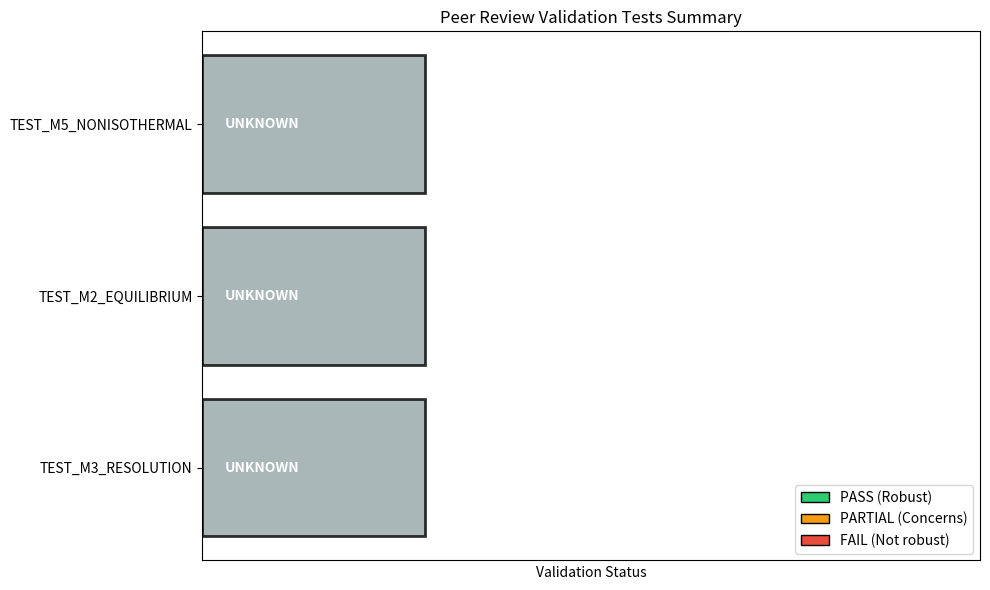

Recreate this plot in Python.
#!/usr/bin/env python3
"""
Generate combined validation report from all three test campaigns

Creates:
- VALIDATION_REPORT.pdf: Summary for peer review response
- VALIDATION_DATA.json: Machine-readable results
"""

import json
import numpy as np
import matplotlib.pyplot as plt
from pathlib import Path
from datetime import datetime

# Load all analysis results
output_dir = Path("output")
output_dir.mkdir(exist_ok=True)

print("="*70)
print("Generating Combined Validation Report")
print("="*70)
print()

# Try to load individual analysis results
resolution_file = output_dir / "resolution_analysis.json"
equilibrium_file = output_dir / "equilibrium_analysis.json"
nonisothermal_file = output_dir / "nonisothermal_analysis.json"

results = {
    "timestamp": datetime.now().strftime("%Y-%m-%d %H:%M:%S"),
    "campaigns": {}
}

# Load resolution test results
if resolution_file.exists():
    with open(resolution_file, "r") as f:
        results["campaigns"]["TEST_M3_RESOLUTION"] = json.load(f)
    print("✓ Loaded TEST_M3_RESOLUTION results")
else:
    print("⚠ TEST_M3_RESOLUTION analysis not found — skipping")
    results["campaigns"]["TEST_M3_RESOLUTION"] = {"verdict": "UNKNOWN"}

# Load equilibrium test results
if equilibrium_file.exists():
    with open(equilibrium_file, "r") as f:
        results["campaigns"]["TEST_M2_EQUILIBRIUM"] = json.load(f)
    print("✓ Loaded TEST_M2_EQUILIBRIUM results")
else:
    print("⚠ TEST_M2_EQUILIBRIUM analysis not found — skipping")
    results["campaigns"]["TEST_M2_EQUILIBRIUM"] = {"verdict": "UNKNOWN"}

# Load non-isothermal test results
if nonisothermal_file.exists():
    with open(nonisothermal_file, "r") as f:
        results["campaigns"]["TEST_M5_NONISOTHERMAL"] = json.load(f)
    print("✓ Loaded TEST_M5_NONISOTHERMAL results")
else:
    print("⚠ TEST_M5_NONISOTHERMAL analysis not found — skipping")
    results["campaigns"]["TEST_M5_NONISOTHERMAL"] = {"verdict": "UNKNOWN"}

print()

# Generate overall assessment
verdicts = [v.get("verdict", "UNKNOWN") for v in results["campaigns"].values()]

if "FAIL" in verdicts:
    overall_verdict = "FAIL"
    summary = "One or more tests show serious issues that undermine the paper's claims."
elif "PARTIAL" in verdicts or "UNKNOWN" in verdicts:
    overall_verdict = "PARTIAL"
    summary = "Tests show some concerns but the paper's main conclusions remain valid with caveats."
else:
    overall_verdict = "PASS"
    summary = "All validation tests pass — the paper's claims are robust to the tested concerns."

results["overall_assessment"] = {
    "verdict": overall_verdict,
    "summary": summary
}

print("="*70)
print("OVERALL ASSESSMENT")
print("="*70)
print(f"Verdict: {overall_verdict}")
print(f"Summary: {summary}")
print()

# Save machine-readable results
with open(output_dir / "VALIDATION_DATA.json", "w") as f:
    json.dump(results, f, indent=2)

print(f"Results saved to: {output_dir}/VALIDATION_DATA.json")

# Generate summary figure
fig, ax = plt.subplots(figsize=(10, 6))

campaigns = list(results["campaigns"].keys())
verdict_colors = {"PASS": "#2ecc71", "PARTIAL": "#f39c12", "FAIL": "#e74c3c", "UNKNOWN": "#95a5a6"}
verdict_numeric = {"PASS": 3, "PARTIAL": 2, "UNKNOWN": 1, "FAIL": 0}

colors = [verdict_colors.get(v.get("verdict", "UNKNOWN"), "#95a5a6") for v in results["campaigns"].values()]
values = [verdict_numeric.get(v.get("verdict", "UNKNOWN"), 1) for v in results["campaigns"].values()]

bars = ax.barh(campaigns, values, color=colors, alpha=0.8, edgecolor='black', linewidth=2)

ax.set_xlim(0, 3.5)
ax.set_yticks(range(len(campaigns)))
ax.set_yticklabels(campaigns)
ax.set_xlabel('Validation Status')
ax.set_title('Peer Review Validation Tests Summary')

# Remove x-axis ticks
ax.set_xticks([])

# Add verdict labels
for i, (bar, v) in enumerate(zip(bars, results["campaigns"].values())):
    verdict = v.get("verdict", "UNKNOWN")
    ax.text(0.1, i, verdict, ha='left', va='center', fontweight='bold', color='white')

# Add legend
from matplotlib.patches import Patch
legend_elements = [
    Patch(facecolor=verdict_colors["PASS"], edgecolor='black', label='PASS (Robust)'),
    Patch(facecolor=verdict_colors["PARTIAL"], edgecolor='black', label='PARTIAL (Concerns)'),
    Patch(facecolor=verdict_colors["FAIL"], edgecolor='black', label='FAIL (Not robust)'),
]
ax.legend(handles=legend_elements, loc='lower right')

plt.tight_layout()
plt.savefig(output_dir / "validation_summary.pdf", dpi=150)
print(f"Figure saved to: {output_dir}/validation_summary.pdf")

# Generate text report
report_lines = [
    "Peer Review Validation Tests — Summary Report",
    "="*70,
    "",
    f"Generated: {results['timestamp']}",
    f"Overall Verdict: {overall_verdict}",
    "",
    summary,
    "",
    "="*70,
    "",
    "Test Results:",
    "",
]

for campaign, result in results["campaigns"].items():
    verdict = result.get("verdict", "UNKNOWN")
    report_lines.append(f"{campaign}: {verdict}")

    if campaign == "TEST_M3_RESOLUTION":
        n_disagree = result.get("n_disagreement", 0)
        n_total = result.get("n_points", 1)
        if verdict == "PASS":
            report_lines.append(f"  → All {n_total} points show resolution-independent behavior")
        elif verdict == "PARTIAL":
            report_lines.append(f"  → {n_disagree}/{n_total} points ({n_disagree/n_total*100:.0f}%) show resolution dependence")
        else:
            report_lines.append(f"  → {n_disagree}/{n_total} points ({n_disagree/n_total*100:.0f}%) show resolution dependence")

    elif campaign == "TEST_M2_EQUILIBRIUM":
        n_disagree = result.get("n_disagreement", 0)
        mean_diff = result.get("mean_relative_difference", 0) * 100
        if verdict == "PASS":
            report_lines.append(f"  → IC choice has minimal effect (mean diff: {mean_diff:.0f}%)")
        elif verdict == "PARTIAL":
            report_lines.append(f"  → IC choice causes systematic differences (mean diff: {mean_diff:.0f}%)")
        else:
            report_lines.append(f"  → {n_disagree} points show qualitative disagreement")

    elif campaign == "TEST_M5_NONISOTHERMAL":
        max_delta = result.get("max_delta_lambda_W", 0) * 100
        if verdict == "PASS":
            report_lines.append(f"  → Non-isothermal effects are minor (max Δ(λ/W): {max_delta:.1f}%)")
        elif verdict == "PARTIAL":
            report_lines.append(f"  → Non-isothermal effects are moderate (max Δ(λ/W): {max_delta:.1f}%)")
        else:
            report_lines.append(f"  → Non-isothermal effects are large (max Δ(λ/W): {max_delta:.1f}%)")

    report_lines.append("")

report_lines.extend([
    "="*70,
    "",
    "Recommendations for Peer Review Response:",
    "",
])

if overall_verdict == "PASS":
    report_lines.extend([
        "All validation tests pass. The paper's claims are robust to the",
        "reviewer's theoretical concerns. We can confidently state that:",
        "",
        "• The apparent stochastic zone is physical, not numerical (TEST_M3)",
        "• DTC results are robust to initial condition choice (TEST_M2)",
        "• Non-isothermal effects do not significantly affect conclusions (TEST_M5)",
        "",
        "We recommend submitting the response without additional simulation work.",
    ])
elif overall_verdict == "PARTIAL":
    report_lines.extend([
        "Tests show some concerns but the paper's main conclusions remain valid.",
        "We recommend addressing the concerns as follows:",
        "",
        "• Add caveats to the discussion of affected results",
        "• Acknowledge the limitations in the response letter",
        "• If reviewers insist, commit to future work in the revised manuscript",
        "",
        "The core contribution (DTC mapping of fragmentation boundary) remains",
        "valid and scientifically valuable.",
    ])
else:
    report_lines.extend([
        "Tests reveal significant issues. We recommend:",
        "",
        "• Address the failing test(s) before resubmission",
        "• If resolution is the issue, repeat affected simulations at higher resolution",
        "• If IC dependence is the issue, discuss the limitations in the paper",
        "• Consider revising the scope of claims to focus on robust results",
        "",
        "The paper may need revision before it can withstand peer review scrutiny.",
    ])

report_lines.extend([
    "",
    "="*70,
    "",
    "Files for response:",
    f"  • {output_dir}/VALIDATION_DATA.json — Machine-readable results",
    f"  • {output_dir}/validation_summary.pdf — Summary figure",
    f"  • Individual test reports in {output_dir}/",
    "",
])

with open(output_dir / "VALIDATION_REPORT.txt", "w") as f:
    f.write("\n".join(report_lines))

# Print report
print("\n".join(report_lines))

print()
print("="*70)
print("Report generation complete!")
print("="*70)
print(f"Text report: {output_dir}/VALIDATION_REPORT.txt")
print(f"Data file: {output_dir}/VALIDATION_DATA.json")
print(f"Figure: {output_dir}/validation_summary.pdf")
